Run: headless pygame with SDL's dummy video driver; simulated clock (each Clock.tick advances the game by its frame time, no real sleeping); random seed 0; keys injected as events and as key.get_pressed() state; no mouse input.
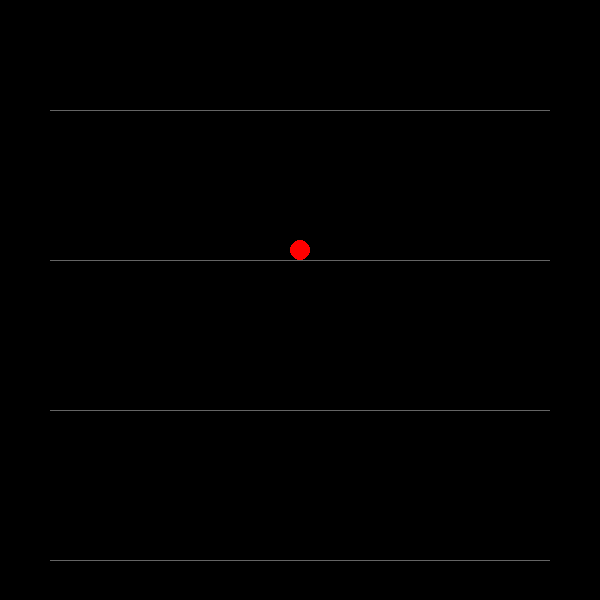
Frame 1 of 4 · flips 1–60 · no input
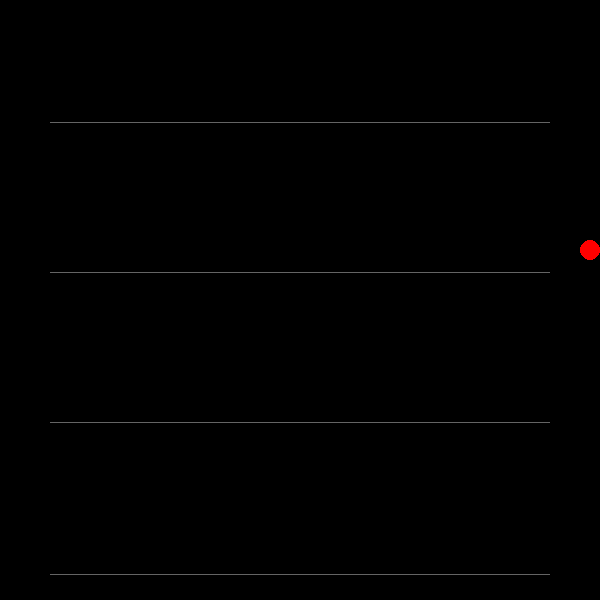
Frame 2 of 4 · flips 61–180 · tapped SPACE, RETURN · held RIGHT (→), D
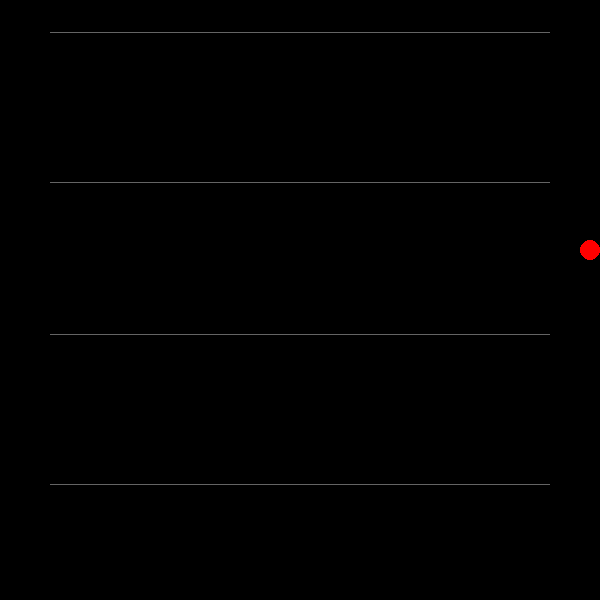
Frame 3 of 4 · flips 181–300 · held DOWN (↓), S
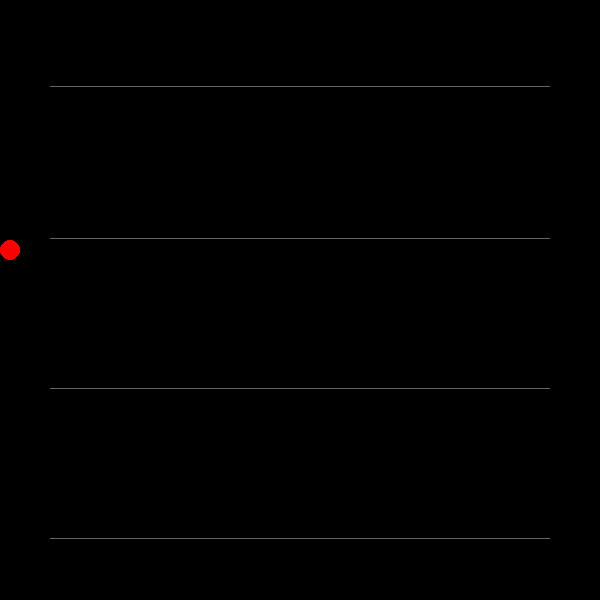
Frame 4 of 4 · flips 301–420 · held LEFT (←), A, UP (↑), W

The pygame program that drew these frames:

import pygame
import sys
import math

pygame.init()

# Screen dimensions
WIDTH, HEIGHT = 600, 600
# Global maze constants
GAP = 150  # vertical gap between walls
NUM_WALLS = (HEIGHT // GAP) + 2  # extra wall to ensure coverage
screen = pygame.display.set_mode((WIDTH, HEIGHT))
pygame.display.set_caption("Upward Gravity Maze Game")

# Colors
BLACK = (0, 0, 0)
RED = (255, 0, 0)
GRAY = (100, 100, 100)
WHITE = (255, 255, 255)

clock = pygame.time.Clock()

# Red dot (ball) settings
BALL_RADIUS = 10
ball_x = WIDTH // 2
ball_y = HEIGHT // 2 - 50  # y remains constant

# Movement speeds
BALL_SPEED = 5
GRAVITY_SPEED = 2  # how much the maze moves upward per frame

# Create a simple maze as a list of pygame.Rect obstacles.
# Here we generate several horizontal walls evenly spaced.
def create_maze():
    walls = []
    wall_height = 1
    gap = 150  # vertical gap between walls
    y = gap
    while y < HEIGHT + gap:  # ensure enough walls to fill screen and a little extra
        wall = pygame.Rect(50, y, 500, wall_height)
        walls.append(wall)
        y += gap
    return walls

maze_walls = create_maze()

# Helper function to check collision between a circle and a rectangle.
def circle_rect_collision(cx, cy, radius, rect):
    closest_x = max(rect.left, min(cx, rect.right))
    closest_y = max(rect.top, min(cy, rect.bottom))
    distance = math.hypot(cx - closest_x, cy - closest_y)
    return distance < radius

while True:
    for event in pygame.event.get():
        if event.type == pygame.QUIT:
            pygame.quit()
            sys.exit()

    # Key presses for left/right movement
    keys = pygame.key.get_pressed()
    old_ball_x = ball_x
    if keys[pygame.K_a]:
        ball_x -= BALL_SPEED
    if keys[pygame.K_d]:
        ball_x += BALL_SPEED
    for wall in maze_walls:
        if circle_rect_collision(ball_x, ball_y, BALL_RADIUS, wall):
            ball_x = old_ball_x
            break

    # Keep ball within the screen bounds horizontally
    if ball_x - BALL_RADIUS < 0:
        ball_x = BALL_RADIUS
    elif ball_x + BALL_RADIUS > WIDTH:
        ball_x = WIDTH - BALL_RADIUS

    # Check if moving the maze upward by GRAVITY_SPEED creates a collision with the ball.
    collision = False
    for wall in maze_walls:
        shifted_rect = wall.copy()
        shifted_rect.y -= GRAVITY_SPEED
        if circle_rect_collision(ball_x, ball_y, BALL_RADIUS, shifted_rect):
            collision = True
            break

    # Only apply gravity if no collision is detected
    if not collision:
        for wall in maze_walls:
            wall.y -= GRAVITY_SPEED

    # Recycle walls: if a wall has moved off the top, move it to the bottom.
    for wall in maze_walls:
        if wall.bottom < 0:
            wall.y = HEIGHT

    # Draw everything
    screen.fill(BLACK)

    # Draw maze walls
    for wall in maze_walls:
        pygame.draw.rect(screen, GRAY, wall)

    # Draw red ball (dot)
    pygame.draw.circle(screen, RED, (ball_x, ball_y), BALL_RADIUS)

    pygame.display.flip()
    clock.tick(60)
